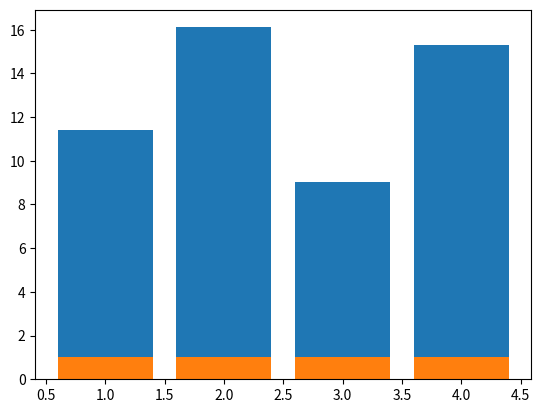

This figure's Python source:
import matplotlib.pyplot as plt
#laptop = [0.199,15.346,0.267,0.685]
#phones = [2.277,247.314,2.407,10.475]

laptop = [1,1,1,1]
slowdown = [11.40,16.11,9.01,15.29]
x = [1,2,3,4]
plt.bar(x,slowdown)
plt.bar(x,laptop)
plt.show()
    
